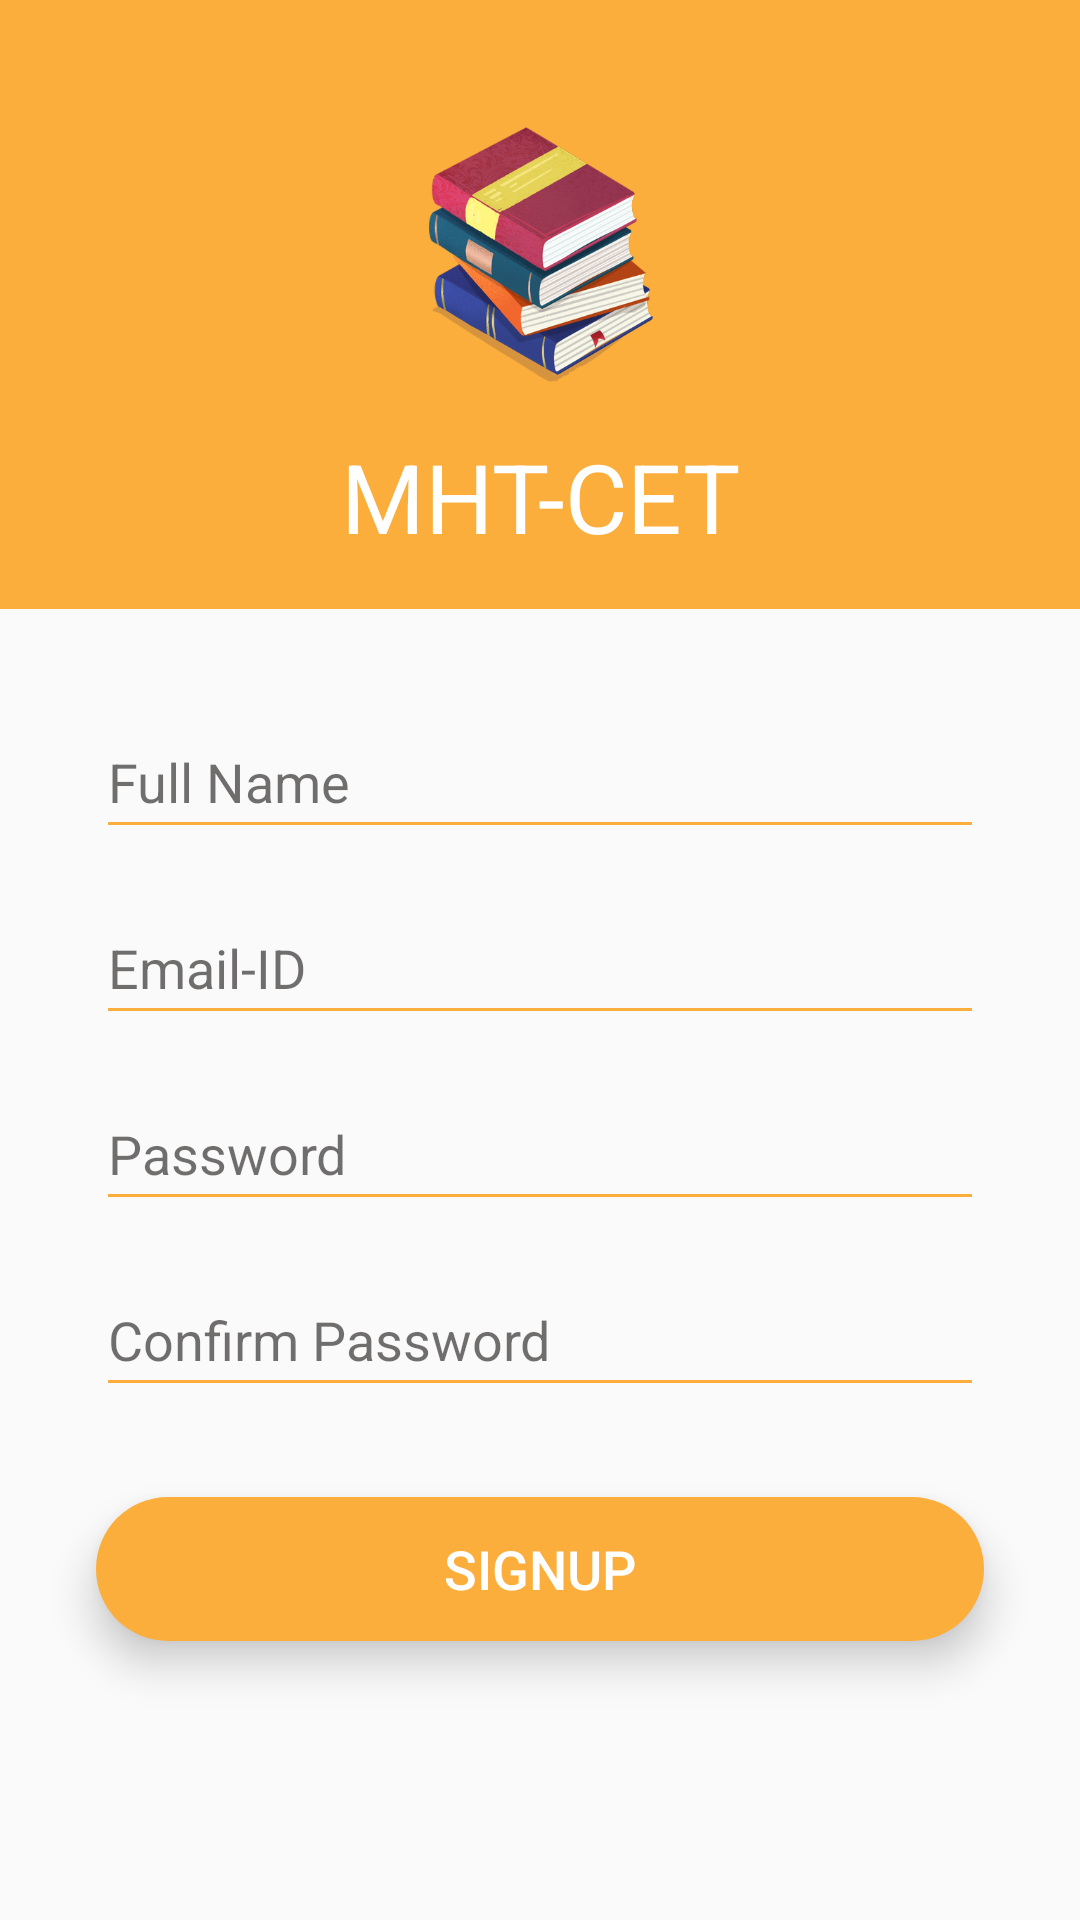

This screen was rendered from an Android layout file. Write that file and the resources it references.
<!-- AndroidManifest.xml: application theme Theme.FinalProject2 -->
<!-- res/layout/activity_sign_up.xml -->
<?xml version="1.0" encoding="utf-8"?>
<androidx.constraintlayout.widget.ConstraintLayout xmlns:android="http://schemas.android.com/apk/res/android"
    xmlns:app="http://schemas.android.com/apk/res-auto"
    xmlns:tools="http://schemas.android.com/tools"
    android:layout_width="match_parent"
    android:layout_height="match_parent"
    android:theme="@style/LoginTheme"
    tools:context="sanjay.mhtcet.finalproject2.SignUpActivity">

    <ImageView
        android:id="@+id/backBtn"
        android:layout_width="wrap_content"
        android:layout_height="wrap_content"
        android:layout_marginStart="10dp"
        android:layout_marginTop="10dp"
        android:contentDescription="back"
        android:elevation="3dp"
        android:padding="16sp"
        app:layout_constraintStart_toStartOf="parent"
        app:layout_constraintTop_toTopOf="parent"
        app:srcCompat="@drawable/ic_back"

        />

    <LinearLayout
        android:id="@+id/linearLayout"
        android:layout_width="match_parent"
        android:layout_height="wrap_content"
        android:background="@color/purple_500"
        android:gravity="center"
        android:orientation="vertical"
        android:padding="16dp"
        app:layout_constraintEnd_toEndOf="parent"
        app:layout_constraintHorizontal_bias="0.0"
        app:layout_constraintStart_toStartOf="parent"
        app:layout_constraintTop_toTopOf="parent">

        <ImageView
            android:layout_width="120dp"
            android:layout_height="120dp"
            android:contentDescription="@string/todo"
            android:src="@drawable/stack_of_books" />

        <TextView
            android:layout_width="match_parent"
            android:layout_height="wrap_content"
            android:layout_marginTop="8dp"
            android:text="@string/app_name"
            android:textAlignment="center"
            android:textColor="@color/white"
            android:textSize="32sp"

            />

    </LinearLayout>

    <LinearLayout
    android:layout_width="match_parent"
    android:layout_height="wrap_content"
    android:orientation="vertical"
    android:id="@+id/edit_layout"
    app:layout_constraintTop_toBottomOf="@+id/linearLayout"
    app:layout_constraintLeft_toLeftOf="parent"
    app:layout_constraintRight_toRightOf="parent"
    android:layout_marginBottom="16dp"
    >

        <EditText
            android:id="@+id/username"
            android:layout_width="match_parent"
            android:layout_height="wrap_content"
            android:layout_marginStart="32dp"
            android:layout_marginTop="32dp"
            android:layout_marginEnd="32dp"
            android:autofillHints="username"
            android:textColorHint="@color/hintColor"
            android:backgroundTint="@color/purple_500"
            android:ems="10"
            android:hint="@string/full_name"
            android:inputType="text"
            android:minHeight="48dp"
            android:textColor="@color/black" />

        <EditText
            android:id="@+id/emailID"
            android:layout_width="match_parent"
            android:layout_height="wrap_content"
            android:layout_marginStart="32dp"
            android:layout_marginTop="14dp"
            android:textColorHint="@color/hintColor"
            android:layout_marginEnd="32dp"
            android:autofillHints="emailAddress"
            android:backgroundTint="@color/purple_500"
            android:ems="10"
            android:hint="@string/email_id"
            android:inputType="textEmailAddress"
            android:minHeight="48dp"
            android:textColor="@color/black" />

        <EditText
            android:id="@+id/password"
            android:layout_width="match_parent"
            android:layout_height="wrap_content"
            android:layout_marginStart="32dp"
            android:layout_marginTop="14dp"
            android:layout_marginEnd="32dp"
            android:textColorHint="@color/hintColor"
            android:autofillHints="password"
            android:backgroundTint="@color/purple_500"
            android:ems="10"
            android:hint="@string/password"
            android:inputType="textPassword"
            android:minHeight="48dp"
            android:textColor="@color/black" />

        <EditText
            android:id="@+id/confirm_pass"
            android:layout_width="match_parent"
            android:layout_height="wrap_content"
            android:layout_marginStart="32dp"
            android:layout_marginTop="14dp"
            android:layout_marginEnd="32dp"
            android:autofillHints="password"
            android:textColorHint="@color/hintColor"
            android:backgroundTint="@color/purple_500"
            android:ems="10"
            android:hint="@string/confirm_password"
            android:inputType="textPassword"
            android:minHeight="48dp"
            android:textColor="@color/black" />


</LinearLayout>



    <Button
        android:id="@+id/signUp_btn"
        android:layout_width="0dp"
        android:layout_height="wrap_content"
        android:layout_marginStart="32dp"
        android:layout_marginTop="30dp"
        android:layout_marginEnd="32dp"
        android:background="@drawable/round_corner_button"
        android:textColor="@color/white"
        android:textSize="18sp"
        android:elevation="5dp"
        android:translationZ="3dp"
        android:stateListAnimator="@null"
        android:text="@string/signup"
        app:layout_constraintEnd_toEndOf="parent"
        app:layout_constraintStart_toStartOf="parent"
        app:layout_constraintTop_toBottomOf="@+id/edit_layout" />

</androidx.constraintlayout.widget.ConstraintLayout>
<!-- resources referenced by this layout -->
<resources>
  <color name="black">#FF000000</color>
  <color name="hintColor">#90050000</color>
  <color name="purple_500">#FBAE3C</color>
  <color name="white">#FFFFFFFF</color>
  <!-- drawable round_corner_button (drawable) -->
  <?xml version="1.0" encoding="utf-8"?>
  <shape android:shape="rectangle" xmlns:android="http://schemas.android.com/apk/res/android">
  
      <corners android:radius="300dp"/>
      <solid android:color="@color/purple_500"    />
  
  
  
  </shape>
  <!-- drawable stack_of_books: png bitmap (drawable-xxhdpi, 173291 bytes) -->
  <string name="app_name">MHT-CET</string>
  <string name="confirm_password">Confirm Password</string>
  <string name="email_id">Email-ID</string>
  <string name="full_name">Full Name</string>
  <string name="password">Password</string>
  <string name="signup">SIGNUP</string>
  <string name="todo">TODO</string>
  <style name="LoginTheme" parent="Theme.MaterialComponents.DayNight.NoActionBar">
          
          <item name="colorPrimary">@color/purple_500</item>
          <item name="colorPrimaryVariant">@color/purple_700</item>
          <item name="colorOnPrimary">@color/purple_500</item>
          
          <item name="colorSecondary">@color/teal_200</item>
          <item name="colorSecondaryVariant">@color/teal_700</item>
          <item name="colorOnSecondary">@color/black</item>
          
          <item name="android:statusBarColor" tools:targetApi="l">?attr/colorPrimaryVariant</item>
          
      </style>
  <style name="Theme.FinalProject2" parent="Theme.AppCompat.Light.NoActionBar">
          
          <item name="colorPrimary">@color/purple_500</item>
          <item name="colorPrimaryVariant">@color/purple_700</item>
          <item name="colorOnPrimary">@color/white</item>
          
          <item name="colorSecondary">@color/teal_200</item>
          <item name="colorSecondaryVariant">@color/teal_700</item>
          <item name="colorOnSecondary">@color/black</item>
          
          <item name="android:statusBarColor" tools:targetApi="l">?attr/colorPrimaryVariant</item>
          
      </style>
  <color name="purple_700">#FBAE3C</color>
  <color name="teal_200">#FF03DAC5</color>
  <color name="teal_700">#FF018786</color>
</resources>
